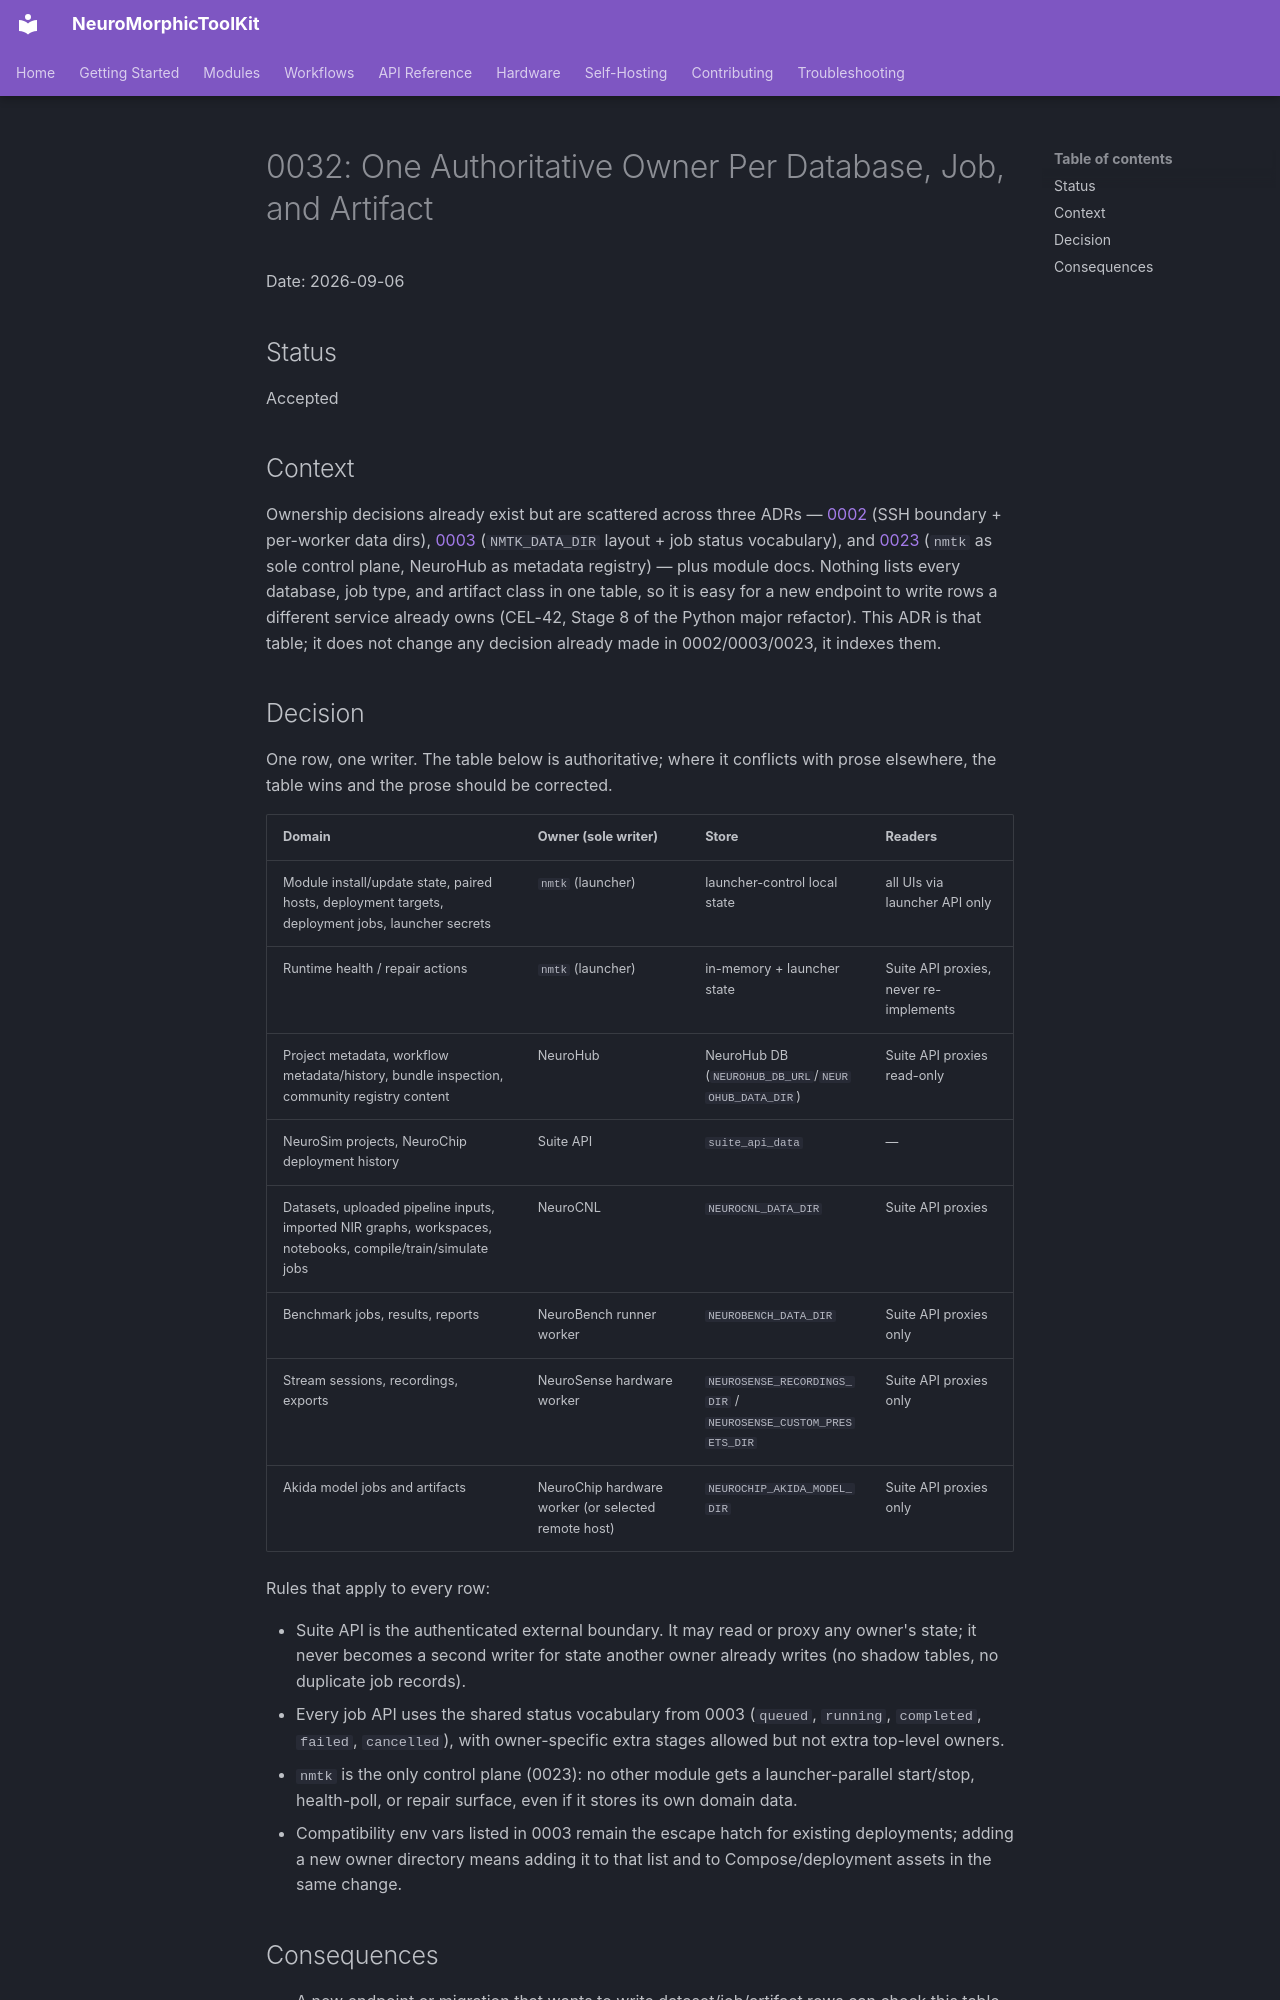

repository: Yavmarto/NeuroMorphicToolKit · page: ADR-claude/0032-one-owner-per-database-job-artifact/index.html · generator: mkdocs

# 0032: One Authoritative Owner Per Database, Job, and Artifact

Date: 2026-09-06

## Status

Accepted

## Context

Ownership decisions already exist but are scattered across three ADRs — [0002](../ADR-Codex/0002-backend-ownership-and-ssh-security.md)
(SSH boundary + per-worker data dirs), [0003](../ADR-Codex/0003-python-storage-and-job-ownership.md)
(`NMTK_DATA_DIR` layout + job status vocabulary), and [0023](0023-nmtk-sole-control-plane-neurohub-metadata-layer.md)
(`nmtk` as sole control plane, NeuroHub as metadata registry) — plus module docs. Nothing lists every
database, job type, and artifact class in one table, so it is easy for a new endpoint to write rows
a different service already owns (CEL-42, Stage 8 of the Python major refactor). This ADR is that
table; it does not change any decision already made in 0002/0003/0023, it indexes them.

## Decision

One row, one writer. The table below is authoritative; where it conflicts with prose elsewhere, the
table wins and the prose should be corrected.

| Domain | Owner (sole writer) | Store | Readers |
|---|---|---|---|
| Module install/update state, paired hosts, deployment targets, deployment jobs, launcher secrets | `nmtk` (launcher) | launcher-control local state | all UIs via launcher API only |
| Runtime health / repair actions | `nmtk` (launcher) | in-memory + launcher state | Suite API proxies, never re-implements |
| Project metadata, workflow metadata/history, bundle inspection, community registry content | NeuroHub | NeuroHub DB (`NEUROHUB_DB_URL`/`NEUROHUB_DATA_DIR`) | Suite API proxies read-only |
| NeuroSim projects, NeuroChip deployment history | Suite API | `suite_api_data` | — |
| Datasets, uploaded pipeline inputs, imported NIR graphs, workspaces, notebooks, compile/train/simulate jobs | NeuroCNL | `NEUROCNL_DATA_DIR` | Suite API proxies |
| Benchmark jobs, results, reports | NeuroBench runner worker | `NEUROBENCH_DATA_DIR` | Suite API proxies only |
| Stream sessions, recordings, exports | NeuroSense hardware worker | `NEUROSENSE_RECORDINGS_DIR` / `NEUROSENSE_CUSTOM_PRESETS_DIR` | Suite API proxies only |
| Akida model jobs and artifacts | NeuroChip hardware worker (or selected remote host) | `NEUROCHIP_AKIDA_MODEL_DIR` | Suite API proxies only |

Rules that apply to every row:

- Suite API is the authenticated external boundary. It may read or proxy any owner's state; it never
  becomes a second writer for state another owner already writes (no shadow tables, no duplicate
  job records).
- Every job API uses the shared status vocabulary from 0003 (`queued`, `running`, `completed`,
  `failed`, `cancelled`), with owner-specific extra stages allowed but not extra top-level owners.
- `nmtk` is the only control plane (0023): no other module gets a launcher-parallel start/stop,
  health-poll, or repair surface, even if it stores its own domain data.
- Compatibility env vars listed in 0003 remain the escape hatch for existing deployments; adding a
  new owner directory means adding it to that list and to Compose/deployment assets in the same
  change.
